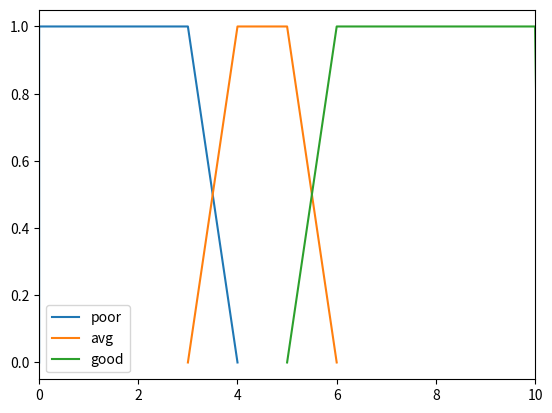
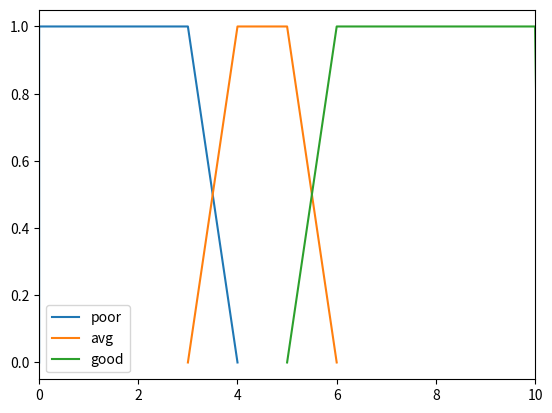

Write Python code to recreate these figures, in order.
import matplotlib.pyplot as plt
import numpy as np

class input():
    def __init__(self,mini:float,maxi:float):
        self.minimum = mini
        self.maximum = maxi
        self.sections = {}

    def __getitem__(self, index:str):
        return self.sections[index]

    def add_section(self,nodes:list,name:str):
        if len(nodes) == 3:
            self.sections[name] = nodes

        elif len(nodes) == 4:
            self.sections[name] = nodes

        else :
            raise TypeError("too many or too few elements in list")


    def draw_input(self):
        plt.figure()

        for k,v in enumerate(self.sections):

            if len(self.sections[v]) == 3:
                y1 = [0, 1, 0]
                plt.plot(self.sections[v], y1,label = v)
            if len(self.sections[v]) == 4:
                y2 = [0, 1, 1, 0]
                plt.plot(self.sections[v],y2,label = v)

        plt.xlim([self.minimum,self.maximum])
        plt.legend()


class ctrl():
    def __init__(self):
        self.inputy = []
        self.warunki = []
        self.outy = []
        self.y = [[0,1,0],[0,1,1,0]]
        self.pomoc2 = []
        self.wyjscie = []
    def rule(self,inputy: list,warunki:list,wartosc : float):
        self.inputy.append(inputy)
        self.warunki.append(warunki)
        self.outy.append(wartosc)
    def compute(self,input:list = [2,3.2]):
        self.up = 0
        self.down = 0
        for a in self.inputy:
            self.pomoc = []
            for b,c in enumerate(a):
                if len(c) == 3:
                    y = [0,1,0]
                    self.pomoc.append(np.interp(input[b],c,y))
                if len(c) == 4:
                    y = [0,1,1,0]
                    self.pomoc.append(np.interp(input[b],c,y))
            self.pomoc2.append(self.pomoc)

        for a in range(len(self.warunki)):
            for b in range(len(self.warunki[a])):
                    if self.warunki[a][0] == 'and':
                        self.pomoc2[a].insert(0,sorted(self.pomoc2[a][b:b+2])[0])
                        self.pomoc2[a].pop(b+1)
                        if b < 1:
                            self.pomoc2[a].pop(b+1)
                    if self.warunki[a][0] == 'or':
                        self.pomoc2[a].insert(0, sorted(self.pomoc2[a][b:b + 2])[-1])
                        self.pomoc2[a].pop(b + 1)
                        if b<1:
                            self.pomoc2[a].pop(b+1)
            self.wyjscie.append(self.pomoc2[a][0])



        for a in range(len(self.wyjscie)):
            self.up += self.wyjscie[a]*self.outy[a]
            self.down += self.wyjscie[a]
            print(self.wyjscie[a],self.outy[a], self.wyjscie[a])
        return self.up/self.down





ctrl=ctrl()
input1 = input(0,10)
input2 = input(0,10)
input3 = input(0,5)

input1.add_section([0,0,3,4],'poor')
input1.add_section([3,4,5,6],'avg')
input1.add_section([5,6,10,10.1],'good')

input2.add_section([0,0,3,4],'poor')
input2.add_section([3,4,5,6],'avg')
input2.add_section([5,6,10,10.1],'good')

# input3.add_section([0,0,1,3],'poor')
# input3.add_section([1,3,3.5,4],'avg')
# input3.add_section([3,4.5,5,5],'good')

ctrl.rule([input1['poor'],input2['poor']],['and'],0)
ctrl.rule([input1['poor'],input2['avg']],['and'],1)
ctrl.rule([input1['poor'],input2['good']],['and'],4)

ctrl.rule([input1['avg'],input2['poor']],['and'],1)
ctrl.rule([input1['avg'],input2['avg']],['and'],3)
ctrl.rule([input1['avg'],input2['good']],['and'],4)

ctrl.rule([input1['good'],input2['poor']],['and'],5)
ctrl.rule([input1['good'],input2['avg']],['and'],7)
ctrl.rule([input1['good'],input2['good']],['and'],10)


input1.draw_input()

input2.draw_input()
plt.show()
print(ctrl.compute([10,10]))



#print(np.interp(6,self.sections['poor1'],y2))














